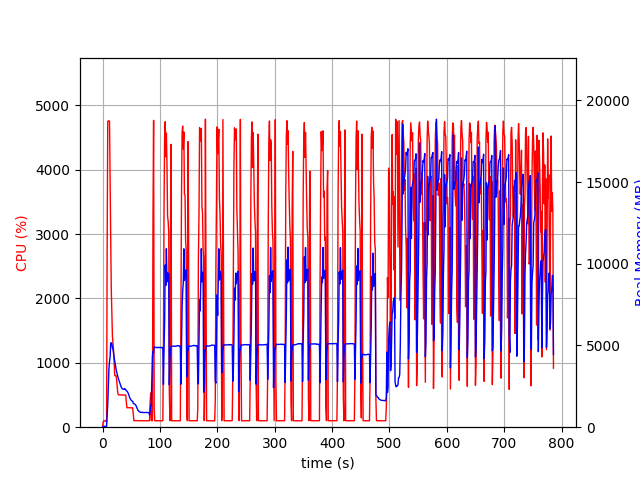

The file beside this chart, header and first rows:
elapsed_time, nproc, cpu, mem_real, mem_virtual
4.172325134277344e-05, 1, 0.0, 8.613, 3186
1.007, 1, 73.5, 50.61, 648.6
2.013, 1, 100.4, 50.61, 648.6
3.02, 1, 99.3, 50.61, 648.6
4.028, 1, 100.2, 50.61, 648.6
5.035, 1, 99.3, 50.61, 648.6
6.042, 1, 100.3, 50.61, 648.6
7.049, 2, 82.4, 51.46, 173.3
8.057, 1, 2863, 681.4, 4647
9.081, 1, 4747, 1396, 5385
10.11, 1, 4762, 2449, 6525
11.13, 1, 4759, 3591, 7667
12.16, 1, 4754, 4030, 8178
13.19, 1, 3800, 4292, 8469
14.2, 1, 2958, 5136, 9523
15.21, 1, 2152, 5172, 9757
16.22, 1, 1786, 5109, 9845
17.23, 1, 1412, 4847, 9865
18.24, 1, 1300, 4761, 9945
19.25, 1, 1194, 4489, 9945
20.25, 1, 991.7, 4257, 9945
21.26, 1, 802.6, 4026, 9945
22.27, 1, 801.5, 3827, 9945
23.28, 1, 802.2, 3622, 9945
24.29, 1, 767.3, 3426, 10025
25.29, 1, 663.0, 3285, 10105
26.3, 1, 552.6, 3133, 10105
27.31, 1, 505.7, 3000, 10105
28.32, 1, 503.1, 2892, 10105
29.33, 1, 501.7, 2775, 10105
30.33, 1, 504.2, 2663, 10105
31.34, 1, 501.8, 2559, 10105
32.35, 1, 502.6, 2475, 10105
33.36, 1, 500.7, 2398, 10105
34.37, 1, 499.6, 2352, 10105
35.38, 1, 500.0, 2333, 10105
36.39, 1, 499.9, 2315, 10105
37.4, 1, 500.1, 2327, 10105
38.41, 1, 500.2, 2370, 10105
39.42, 1, 499.0, 2316, 10105
40.44, 1, 499.5, 2302, 10105
41.45, 1, 389.2, 2231, 10105
42.46, 1, 302.0, 2209, 10105
43.47, 1, 301.8, 2163, 10105
44.48, 1, 303.6, 2094, 10105
45.49, 1, 302.8, 2006, 10105
46.5, 1, 303.8, 1898, 10105
47.51, 1, 301.9, 1791, 10105
48.52, 1, 301.8, 1727, 10105
49.53, 1, 302.8, 1665, 10105
50.54, 1, 298.9, 1631, 10105
51.55, 1, 300.9, 1598, 10105
52.56, 1, 300.7, 1575, 10105
53.57, 1, 208.9, 1461, 10105
54.58, 1, 100.9, 1436, 10105
55.59, 1, 102.1, 1427, 10105
56.6, 1, 102.0, 1401, 10105
57.61, 1, 102.1, 1360, 10105
58.62, 1, 103.1, 1295, 10105
59.63, 1, 103.1, 1204, 10105
... 716 more rows
